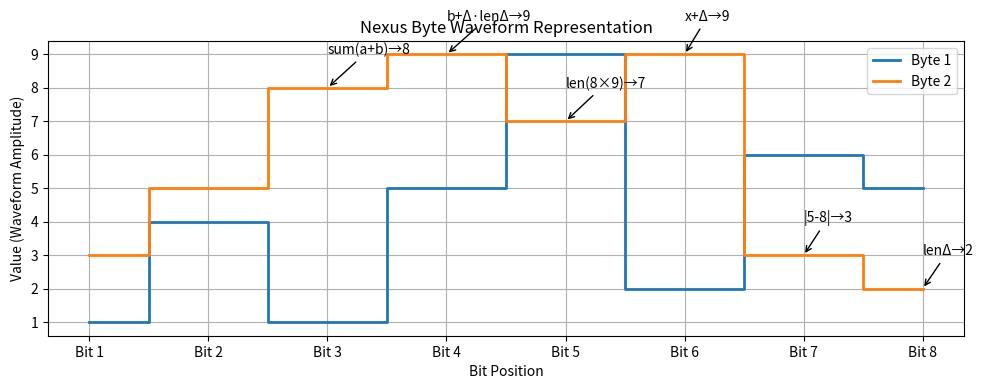

The script that saved this image:
import matplotlib.pyplot as plt
import numpy as np

# Nexus bytes as discrete waveforms
byte1 = [1, 4, 1, 5, 9, 2, 6, 5]
byte2 = [3, 5, 8, 9, 7, 9, 3, 2]
bits  = np.arange(1, len(byte1) + 1)

# Create step plots for each byte
fig, ax = plt.subplots(figsize=(10, 4))
ax.step(bits, byte1, where='mid', label='Byte 1', linewidth=2)
ax.step(bits, byte2, where='mid', label='Byte 2', linewidth=2)

# Annotate operations for Byte 2 (example)
annotations = {
    3: 'sum(a+b)→8',
    4: 'b+Δ·lenΔ→9',
    5: 'len(8×9)→7',
    6: 'x+Δ→9',
    7: '|5-8|→3',
    8: 'lenΔ→2'
}
for idx, text in annotations.items():
    ax.annotate(text, xy=(idx, byte2[idx-1]), xytext=(idx, byte2[idx-1]+1),
                arrowprops=dict(arrowstyle='->'))

# Formatting
ax.set_xticks(bits)
ax.set_xticklabels([f'Bit {i}' for i in bits])
ax.set_xlabel('Bit Position')
ax.set_ylabel('Value (Waveform Amplitude)')
ax.set_title('Nexus Byte Waveform Representation')
ax.grid(True)
ax.legend()
plt.tight_layout()
plt.show()
